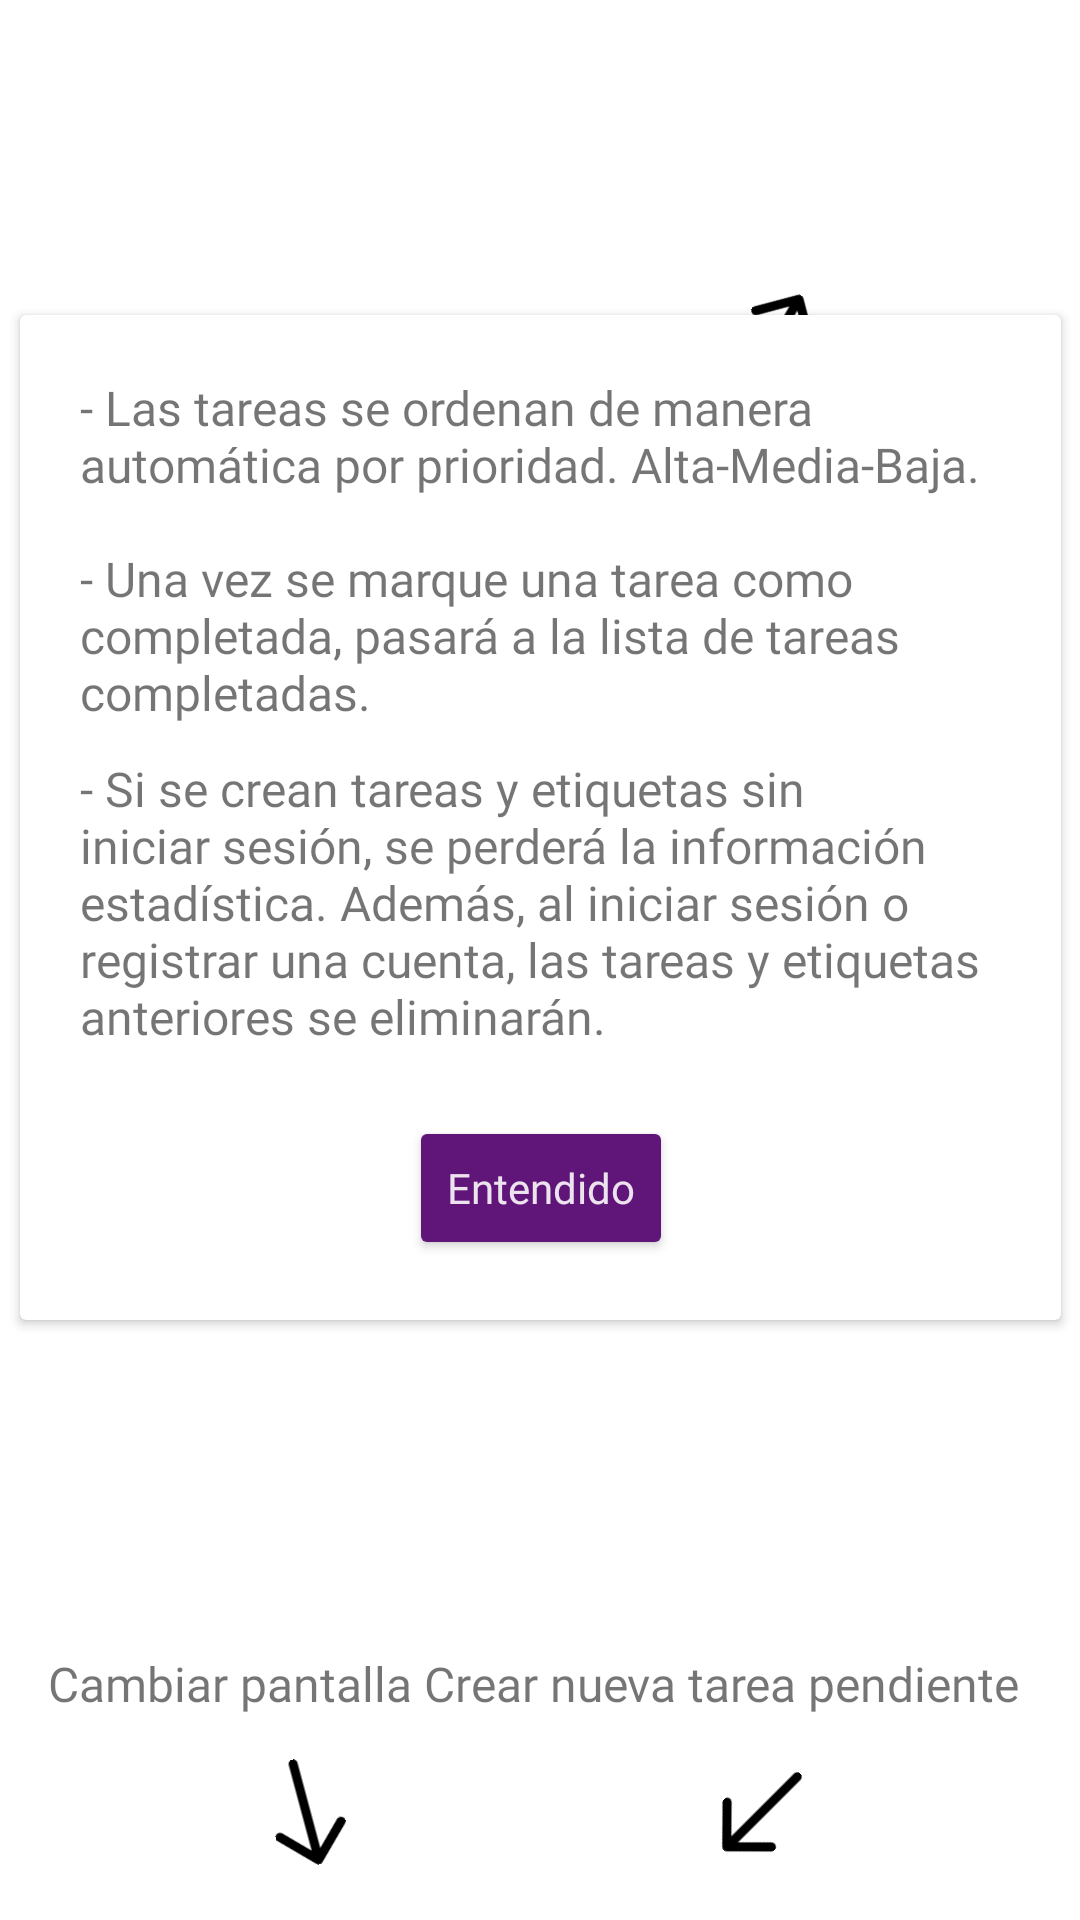

This screen was rendered from an Android layout file. Write that file and the resources it references.
<!-- AndroidManifest.xml: application theme Theme.CheckAll -->
<!-- res/layout/fragment_pendientes_help.xml -->
<?xml version="1.0" encoding="utf-8"?>
<androidx.constraintlayout.widget.ConstraintLayout
    xmlns:android="http://schemas.android.com/apk/res/android"
    xmlns:app="http://schemas.android.com/apk/res-auto"
    xmlns:tools="http://schemas.android.com/tools"
    android:layout_width="match_parent"
    android:layout_height="match_parent"
    style="@style/SuperponerFragmentStyle"
    tools:context=".ayudas.AyudaHomeFragment">

    <androidx.cardview.widget.CardView
        android:layout_width="wrap_content"
        android:layout_height="wrap_content"
        android:layout_marginStart="20dp"
        android:layout_marginEnd="20dp"
        android:layout_marginBottom="200dp"
        app:layout_constraintBottom_toBottomOf="parent"
        app:layout_constraintEnd_toEndOf="parent"
        app:layout_constraintStart_toStartOf="parent">

        <androidx.constraintlayout.widget.ConstraintLayout
            android:layout_width="wrap_content"
            android:layout_height="wrap_content">

            <TextView
                android:id="@+id/textView5"
                android:layout_width="307dp"
                android:layout_height="57dp"
                android:layout_marginStart="20dp"
                android:layout_marginTop="20dp"
                android:layout_marginEnd="20dp"
                android:fontFamily="@font/amaranth"
                android:text="- Las tareas se ordenan de manera automática por prioridad. Alta-Media-Baja."
                android:textAlignment="textStart"
                android:textSize="16sp"
                app:layout_constraintEnd_toEndOf="parent"
                app:layout_constraintStart_toStartOf="parent"
                app:layout_constraintTop_toTopOf="parent" />

            <TextView
                android:id="@+id/textView6"
                android:layout_width="307dp"
                android:layout_height="70dp"
                android:layout_marginStart="20dp"
                android:layout_marginEnd="20dp"
                android:fontFamily="@font/amaranth"
                android:text="- Una vez se marque una tarea como completada, pasará a la lista de tareas completadas."
                android:textAlignment="textStart"
                android:textSize="16sp"
                app:layout_constraintEnd_toEndOf="parent"
                app:layout_constraintStart_toStartOf="parent"
                app:layout_constraintTop_toBottomOf="@+id/textView5" />
            <TextView
                android:id="@+id/textView7"
                android:layout_width="307dp"
                android:layout_height="100dp"
                android:layout_marginStart="20dp"
                android:layout_marginEnd="20dp"
                android:fontFamily="@font/amaranth"
                android:text="- Si se crean tareas y etiquetas sin iniciar sesión, se perderá la información estadística. Además, al iniciar sesión o registrar una cuenta, las tareas y etiquetas anteriores se eliminarán."
                android:textAlignment="textStart"
                android:textSize="16sp"
                app:layout_constraintEnd_toEndOf="parent"
                app:layout_constraintStart_toStartOf="parent"
                app:layout_constraintTop_toBottomOf="@+id/textView6" />

            <Button
                android:id="@+id/btn_ok"
                style="@style/BtnStyle"
                android:layout_width="wrap_content"
                android:layout_height="wrap_content"
                android:layout_marginStart="50dp"
                android:layout_marginTop="20dp"
                android:layout_marginEnd="50dp"
                android:layout_marginBottom="20dp"
                android:fontFamily="@font/amaranth"
                android:text="Entendido"
                android:textAllCaps="false"
                app:layout_constraintBottom_toBottomOf="parent"
                app:layout_constraintEnd_toEndOf="parent"
                app:layout_constraintStart_toStartOf="parent"
                app:layout_constraintTop_toBottomOf="@+id/textView7" />
        </androidx.constraintlayout.widget.ConstraintLayout>
    </androidx.cardview.widget.CardView>

    <ImageView
        android:id="@+id/imageView"
        android:layout_width="36dp"
        android:layout_height="44dp"
        android:layout_marginStart="84dp"
        android:layout_marginTop="10dp"
        android:rotation="75"
        android:src="@drawable/ic_arrow"
        app:layout_constraintStart_toStartOf="parent"
        app:layout_constraintTop_toBottomOf="@+id/textView2" />

    <ImageView
        android:id="@+id/imageView4"
        android:layout_width="36dp"
        android:layout_height="44dp"
        android:layout_marginTop="92dp"
        android:layout_marginEnd="84dp"
        android:rotation="300"
        android:src="@drawable/ic_arrow"
        app:layout_constraintEnd_toEndOf="parent"
        app:layout_constraintTop_toTopOf="parent" />

    <ImageView
        android:id="@+id/imageView2"
        android:layout_width="36dp"
        android:layout_height="44dp"
        android:layout_marginStart="236dp"
        android:layout_marginTop="10dp"
        android:rotation="135"
        android:src="@drawable/ic_arrow"
        app:layout_constraintStart_toStartOf="parent"
        app:layout_constraintTop_toBottomOf="@+id/textView2" />

    <TextView
        android:id="@+id/textView2"
        android:layout_width="wrap_content"
        android:layout_height="wrap_content"
        android:layout_marginEnd="20dp"
        android:layout_marginBottom="68dp"
        android:fontFamily="@font/amaranth"
        android:text="Crear nueva tarea pendiente"
        android:textAlignment="textStart"
        android:textSize="16sp"
        app:layout_constraintBottom_toBottomOf="parent"
        app:layout_constraintEnd_toEndOf="parent" />

    <TextView
        android:id="@+id/textView3"
        android:layout_width="wrap_content"
        android:layout_height="wrap_content"
        android:layout_marginStart="16dp"
        android:layout_marginBottom="68dp"
        android:fontFamily="@font/amaranth"
        android:text="Cambiar pantalla"
        android:textAlignment="textStart"
        android:textSize="16sp"
        app:layout_constraintBottom_toBottomOf="parent"
        app:layout_constraintStart_toStartOf="parent" />

    <TextView
        android:id="@+id/textView4"
        android:layout_width="wrap_content"
        android:layout_height="wrap_content"
        android:layout_marginTop="10dp"
        android:layout_marginEnd="16dp"
        android:fontFamily="@font/amaranth"
        android:text="Filtrar tareas por etiqueta"
        android:textAlignment="textStart"
        android:textSize="16sp"
        app:layout_constraintEnd_toEndOf="parent"
        app:layout_constraintTop_toBottomOf="@+id/imageView4" />



</androidx.constraintlayout.widget.ConstraintLayout>
<!-- resources referenced by this layout -->
<resources>
  <!-- drawable ic_arrow (drawable) -->
  <vector xmlns:android="http://schemas.android.com/apk/res/android" android:height="40.003124dp" android:viewportHeight="42.67" android:viewportWidth="64" android:width="60dp">
        
      <path android:fillColor="?attr/reminderIconColor"
          android:pathData="M63.22,19.57 L44.5,0.78a2.67,2.67 0,0 0,-3.78 3.77L54.79,18.67H2.67a2.67,2.67 0,1 0,0 5.33H55L40.73,38.11a2.67,2.67 0,1 0,3.76 3.78L63.21,23.35a2.67,2.67 0,0 0,0 -3.78Z"/>
      
  </vector>
  <style name="BtnStyle" parent="Theme.MaterialComponents.DayNight.NoActionBar">
          <item name="android:backgroundTint">@color/purple_500</item>
          <item name="android:textColor">@color/purple_50</item>
          <item name="android:fontFamily">@font/amaranth</item>
      </style>
  <style name="SuperponerFragmentStyle" parent="Theme.MaterialComponents.DayNight.NoActionBar">
          <item name="android:background">#E8FFFFFF</item>
      </style>
  <style name="Theme.CheckAll" parent="Base.Theme.CheckAll" />
  <color name="purple_500">#601579</color>
  <color name="purple_50">#ece3ef</color>
  <style name="Base.Theme.CheckAll" parent="Theme.MaterialComponents.DayNight.NoActionBar">
          
          <item name="colorPrimary">@color/purple_200</item>
          <item name="colorSecondary">@color/purple_500</item>
          <item name="android:statusBarColor">@color/black</item>
          <item name="colorOnPrimary">@color/purple_50</item>
          <item name="colorOnSecondary">@color/purple_50</item>
          <item name="colorError">@color/red_300</item>
  
          
          <item name="shapeBackgroundBlueColor">@color/blue_light</item>
          <item name="shapeBackgroundGreenColor">@color/lightGreen_light</item>
          <item name="shapeBackgroundOrangeColor">@color/orange_light</item>
          <item name="shapeBackgroundPinkColor">@color/pink_light</item>
          <item name="shapeBackgroundBrownColor">@color/brown_light</item>
          <item name="shapeBackgroundPurpleColor">@color/deepPurple_light</item>
  
          
          <item name="reminderIconColor">@color/black</item>
          <item name="arrowIconColor">@color/black</item>
          <item name="userIconColor">@color/black</item>
          <item name="userSelectedIconColor">@color/purple_500</item>
  
          
          <item name="textSwitchColor">@color/black_400</item>
      </style>
  <color name="purple_200">#b08abc</color>
  <color name="black">#FF000000</color>
  <color name="red_300">#db4d4d</color>
  <color name="blue_light">#E3F2FD</color>
  <color name="lightGreen_light">#F1F8E9</color>
  <color name="orange_light">#FFF3E0</color>
  <color name="pink_light">#FCE4EC</color>
  <color name="brown_light">#EFEBE9</color>
  <color name="deepPurple_light">#EDE7F6</color>
  <color name="black_400">#262626</color>
</resources>
